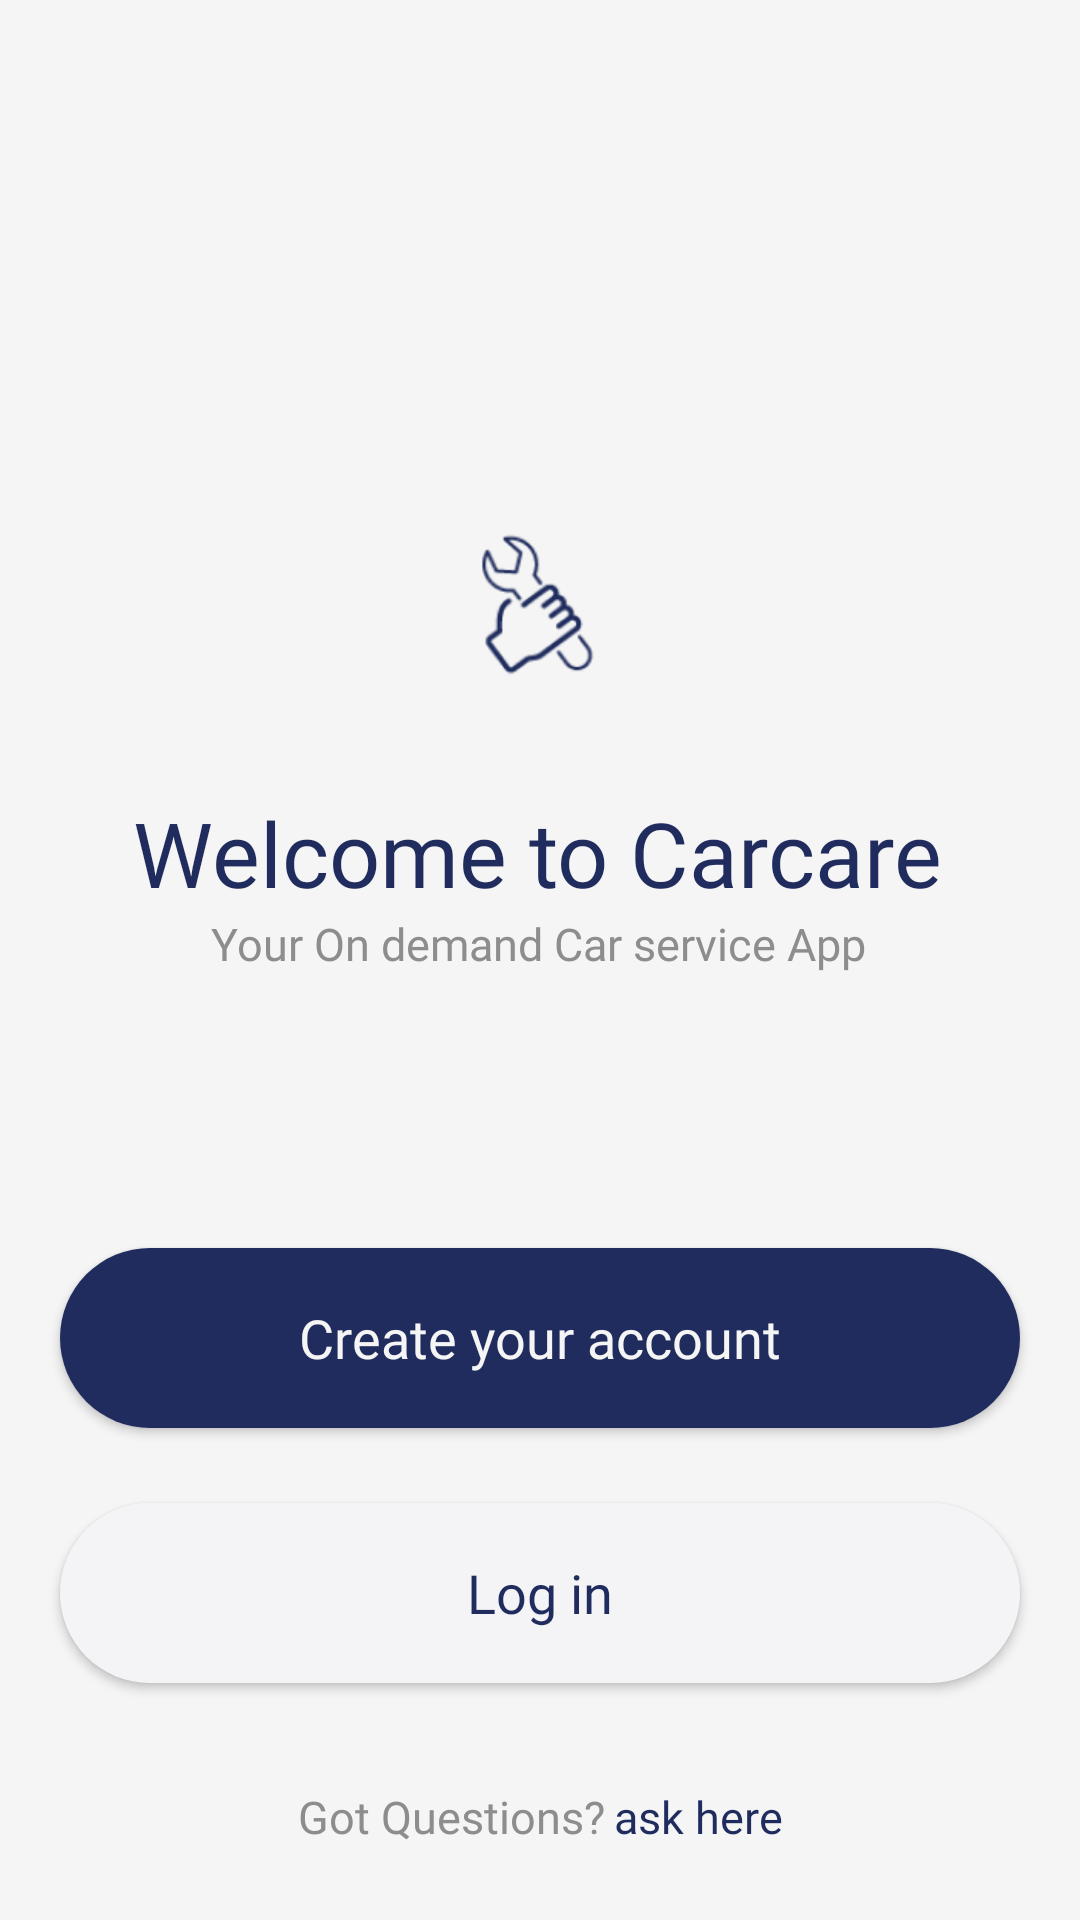

Produce the Android XML layout that renders to this screen, including the resource entries it uses.
<!-- AndroidManifest.xml: application theme Theme.Carcare -->
<!-- res/layout/fragment_welcome_screen.xml -->
<?xml version="1.0" encoding="utf-8"?>
<layout xmlns:android="http://schemas.android.com/apk/res/android"
    xmlns:app="http://schemas.android.com/apk/res-auto"
    xmlns:tools="http://schemas.android.com/tools">

    <data>
        <variable
            name="viewModel"
            type="com.maricool.carcare.ui.welcome.WelcomeViewModel" />
    </data>

    <androidx.constraintlayout.widget.ConstraintLayout
        android:layout_width="match_parent"
        android:layout_height="match_parent"
        android:layout_gravity="center"
        android:background="@color/background"
        android:orientation="vertical"
        tools:context=".ui.welcome.WelcomeScreenFragment">

        <androidx.constraintlayout.widget.Guideline
            android:id="@+id/guideline"
            android:layout_width="wrap_content"
            android:layout_height="wrap_content"
            android:orientation="horizontal"
            app:layout_constraintGuide_percent="0.25" />

        <androidx.constraintlayout.widget.Guideline
            android:id="@+id/guideline2"
            android:layout_width="wrap_content"
            android:layout_height="wrap_content"
            android:orientation="horizontal"
            app:layout_constraintGuide_percent="0.65" />

        <androidx.constraintlayout.widget.Guideline
            android:id="@+id/guideline3"
            android:layout_width="wrap_content"
            android:layout_height="wrap_content"
            android:orientation="horizontal"
            app:layout_constraintGuide_percent="0.93" />

        <androidx.appcompat.widget.AppCompatImageView
            android:id="@+id/app_logo"
            android:layout_width="100dp"
            android:layout_height="80dp"
            app:layout_constraintEnd_toEndOf="parent"
            app:layout_constraintStart_toStartOf="parent"
            app:layout_constraintTop_toTopOf="@+id/guideline"
            app:srcCompat="@drawable/app_logo_colored" />

        <androidx.appcompat.widget.AppCompatTextView
            android:id="@+id/welcome_message"
            android:layout_width="wrap_content"
            android:layout_height="wrap_content"
            android:layout_marginTop="24dp"
            android:fontFamily="@font/poppins_bold"
            android:text="@string/app_welcome"
            android:textColor="@color/onBackground"
            android:textSize="30sp"
            app:layout_constraintEnd_toEndOf="parent"
            app:layout_constraintHorizontal_bias="0.494"
            app:layout_constraintStart_toStartOf="parent"
            app:layout_constraintTop_toBottomOf="@+id/app_logo" />

        <androidx.appcompat.widget.AppCompatTextView
            android:id="@+id/app_title"
            android:layout_width="wrap_content"
            android:layout_height="wrap_content"
            android:fontFamily="@font/poppins_medium"
            android:text="@string/app_short_title"
            android:textColor="@color/textColorOnBackground"
            android:textSize="15sp"
            app:layout_constraintEnd_toEndOf="@+id/welcome_message"
            app:layout_constraintStart_toStartOf="@+id/welcome_message"
            app:layout_constraintTop_toBottomOf="@+id/welcome_message" />

        <androidx.appcompat.widget.AppCompatButton
            android:id="@+id/create_account"
            android:layout_width="match_parent"
            android:layout_height="60dp"
            android:layout_marginStart="@dimen/size_20"
            android:layout_marginEnd="@dimen/size_20"
            android:background="@drawable/button_background_blu"
            android:fontFamily="@font/poppins_medium"
            android:onClick="@{() -> viewModel.goToCreateAccountPressed()}"
            android:text="@string/create_your_account"
            android:textAllCaps="false"
            android:textColor="@color/background"
            android:textSize="@dimen/text_size_18"
            app:layout_constraintEnd_toEndOf="parent"
            app:layout_constraintStart_toStartOf="parent"
            app:layout_constraintTop_toTopOf="@+id/guideline2" />

        <androidx.appcompat.widget.AppCompatButton
            android:layout_width="match_parent"
            android:layout_height="60dp"
            android:layout_marginStart="@dimen/size_20"
            android:layout_marginTop="@dimen/size_25"
            android:layout_marginEnd="@dimen/size_20"
            android:background="@drawable/button_background_white"
            android:fontFamily="@font/poppins_medium"
            android:onClick="@{() -> viewModel.goToLoginPressed()}"
            android:text="@string/log_in"
            android:textAllCaps="false"
            android:textColor="@color/onBackground"
            android:textSize="@dimen/text_size_18"
            app:layout_constraintEnd_toEndOf="parent"
            app:layout_constraintStart_toStartOf="parent"
            app:layout_constraintTop_toBottomOf="@+id/create_account" />

        <androidx.appcompat.widget.AppCompatTextView
            android:id="@+id/ask_question"
            android:layout_width="wrap_content"
            android:layout_height="wrap_content"
            android:layout_marginEnd="3dp"
            android:fontFamily="@font/poppins_medium"
            android:text="@string/get_questions"
            android:textColor="@color/textColorOnBackground"
            android:textSize="@dimen/text_size_15"
            app:layout_constraintEnd_toStartOf="@+id/ask_here"
            app:layout_constraintHorizontal_bias="0.5"
            app:layout_constraintHorizontal_chainStyle="packed"
            app:layout_constraintStart_toStartOf="parent"
            app:layout_constraintTop_toTopOf="@+id/guideline3" />

        <androidx.appcompat.widget.AppCompatTextView
            android:id="@+id/ask_here"
            android:layout_width="wrap_content"
            android:layout_height="wrap_content"
            android:fontFamily="@font/poppins_medium"
            android:text="@string/ask_here"
            android:textColor="@color/onBackground"
            android:textSize="@dimen/text_size_15"
            app:layout_constraintBottom_toBottomOf="@+id/ask_question"
            app:layout_constraintEnd_toEndOf="parent"
            app:layout_constraintHorizontal_bias="0.5"
            app:layout_constraintStart_toEndOf="@+id/ask_question"
            app:layout_constraintTop_toTopOf="@+id/ask_question" />
    </androidx.constraintlayout.widget.ConstraintLayout>
</layout>
<!-- resources referenced by this layout -->
<resources>
  <color name="background">#F5F5F5</color>
  <color name="onBackground">#1F2C5D</color>
  <color name="textColorOnBackground">#8D8D8D</color>
  <dimen name="size_20">20dp</dimen>
  <dimen name="size_25">25dp</dimen>
  <dimen name="text_size_15">15sp</dimen>
  <dimen name="text_size_18">18sp</dimen>
  <!-- drawable app_logo_colored: png bitmap (drawable-v24, 7858 bytes) -->
  <!-- drawable button_background_blu (drawable-v24) -->
  <?xml version="1.0" encoding="utf-8"?>
  <ripple xmlns:android="http://schemas.android.com/apk/res/android"
      android:color="@color/background">
      <item android:id="@android:id/mask">
          <shape android:shape="rectangle">
              <solid android:color="#283771"/>
              <corners android:radius="40dp"/>
          </shape>
      </item>
      <item android:id="@android:id/background">
          <shape android:shape="rectangle">
          <solid android:color="@color/onBackground"/>
          <corners android:radius="40dp"/>
          </shape>
      </item>
  </ripple>
  <!-- drawable button_background_white (drawable-v24) -->
  <?xml version="1.0" encoding="utf-8"?>
  <ripple xmlns:android="http://schemas.android.com/apk/res/android"
      android:color="@color/onBackground">
      <item android:id="@android:id/mask">
          <shape android:shape="rectangle">
              <solid android:color="#F4F4F7" />
  
              <corners android:radius="40dp" />
          </shape>
      </item>
      <item android:id="@android:id/background">
          <shape android:shape="rectangle">
              <solid android:color="#F4F4F7" />
              <corners android:radius="40dp" />
          </shape>
      </item>
  </ripple>
  <string name="app_short_title">Your On demand Car service App</string>
  <string name="app_welcome">Welcome to Carcare</string>
  <string name="ask_here">ask here</string>
  <string name="create_your_account">Create your account</string>
  <string name="get_questions">Got Questions?</string>
  <string name="log_in">Log in</string>
  <style name="Theme.Carcare" parent="Theme.MaterialComponents.DayNight.NoActionBar">
          
          
          
          <item name="android:statusBarColor">@color/onBackground</item>
          
      </style>
</resources>
